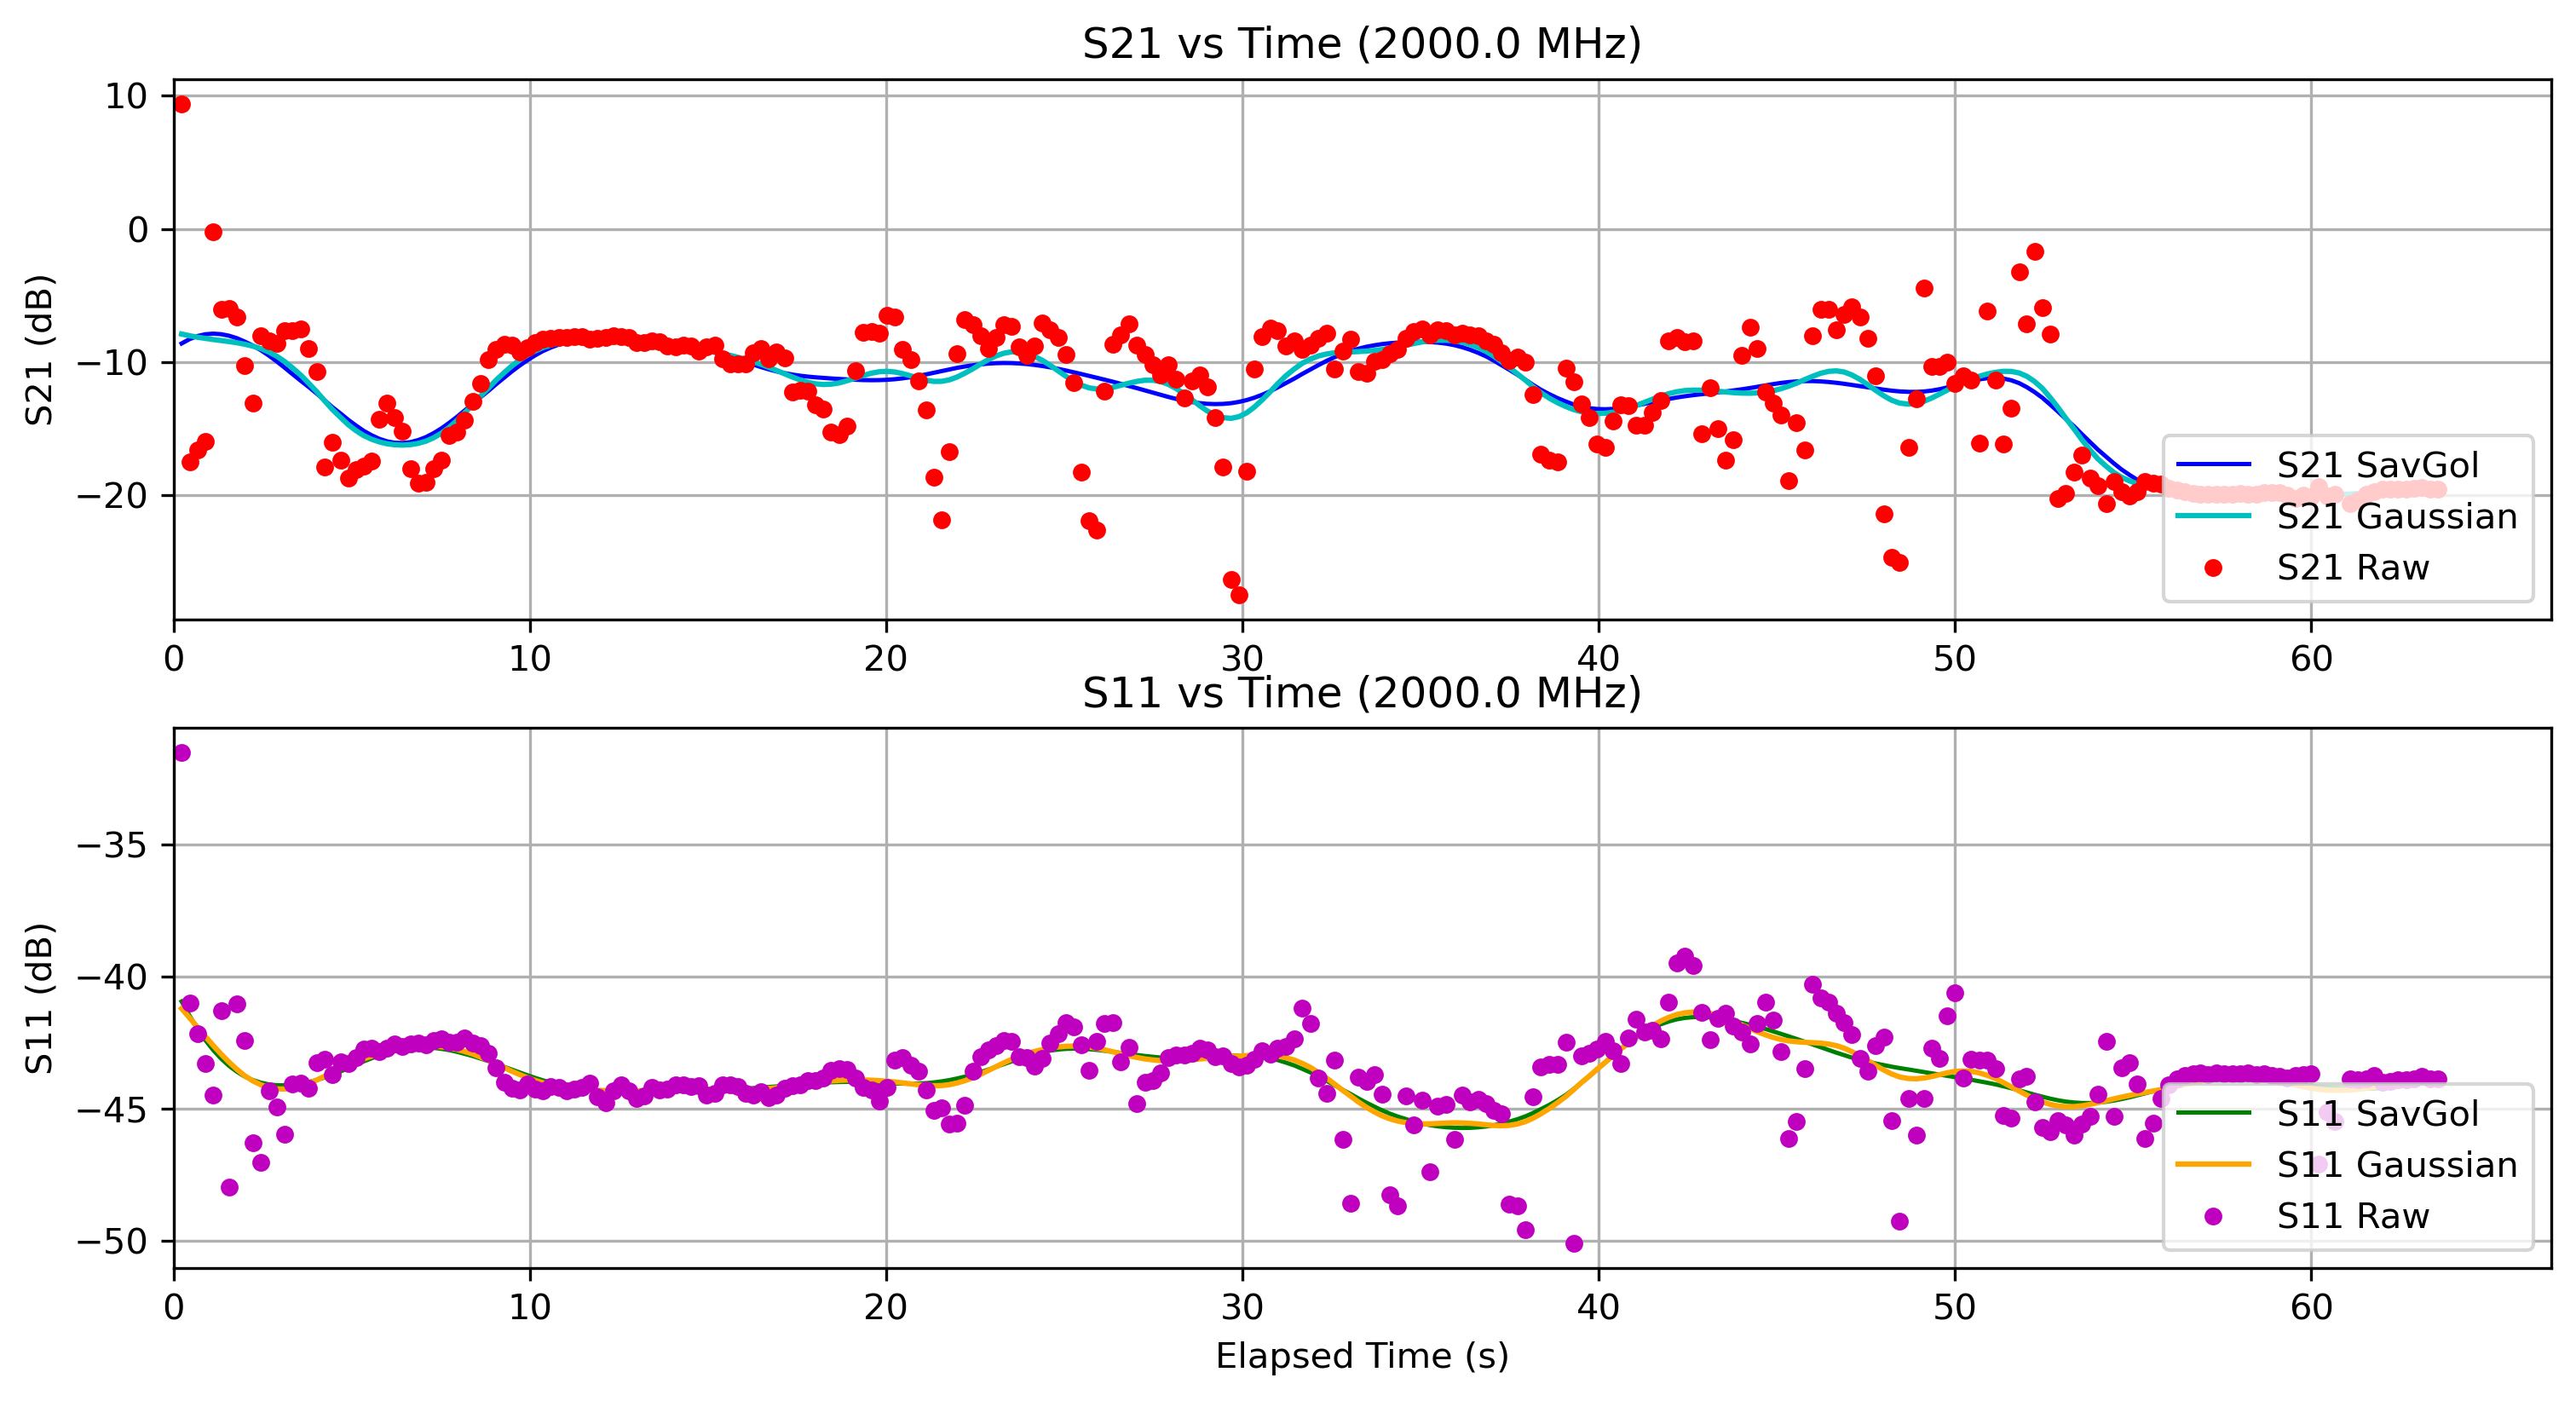

Data behind this chart, as committed beside it:
Elapsed Time (s), Frequency (Hz), S11 (dB), S21 (dB), OBJ, Height (m)
0.2252, 2000000000, -31.51, 9.398, NO, 0.0
0.454, 2000000000, -41.01, -17.49, NO, 0.0
0.6753, 2000000000, -42.18, -16.59, NO, 0.0
0.8963, 2000000000, -43.28, -15.95, NO, 0.0
1.116, 2000000000, -44.48, -0.1925, NO, 0.0
1.336, 2000000000, -41.28, -6.018, NO, 0.0
1.557, 2000000000, -47.95, -6.015, NO, 0.0
1.778, 2000000000, -41.05, -6.628, NO, 0.0
1.994, 2000000000, -42.4, -10.27, NO, 0.0
2.226, 2000000000, -46.29, -13.12, NO, 0.0
2.456, 2000000000, -47.04, -8.019, NO, 0.0
2.675, 2000000000, -44.33, -8.439, NO, 0.0
2.896, 2000000000, -44.94, -8.606, NO, 0.0
3.114, 2000000000, -45.98, -7.651, NO, 0.0
3.335, 2000000000, -44.07, -7.67, NO, 0.0
3.568, 2000000000, -44.03, -7.504, NO, 0.0
3.798, 2000000000, -44.24, -8.968, NO, 0.0
4.024, 2000000000, -43.27, -10.73, NO, 0.0
4.238, 2000000000, -43.13, -17.91, NO, 0.0
4.455, 2000000000, -43.72, -16.05, NO, 0.0
4.689, 2000000000, -43.22, -17.4, NO, 0.0
4.902, 2000000000, -43.3, -18.72, NO, 0.0
5.122, 2000000000, -43.08, -18.1, NO, 0.0
5.334, 2000000000, -42.76, -17.85, NO, 0.0
5.556, 2000000000, -42.72, -17.44, NO, 0.0
5.771, 2000000000, -42.83, -14.32, NO, 0.0
5.987, 2000000000, -42.7, -13.07, NO, 0.0
6.203, 2000000000, -42.55, -14.2, NO, 0.0
6.424, 2000000000, -42.65, -15.23, NO, 0.0
6.646, 2000000000, -42.55, -18, NO, 0.0
6.86, 2000000000, -42.5, -19.12, NO, 0.0
7.084, 2000000000, -42.59, -19.02, NO, 0.0
7.299, 2000000000, -42.43, -18, NO, 0.0
7.517, 2000000000, -42.35, -17.41, NO, 0.0
7.732, 2000000000, -42.47, -15.52, NO, 0.0
7.949, 2000000000, -42.47, -15.29, NO, 0.0
8.163, 2000000000, -42.31, -14.38, NO, 0.0
8.396, 2000000000, -42.5, -12.96, NO, 0.0
8.608, 2000000000, -42.6, -11.59, NO, 0.0
8.842, 2000000000, -42.91, -9.802, NO, 0.0
9.057, 2000000000, -43.45, -9.051, NO, 0.0
9.282, 2000000000, -43.99, -8.693, NO, 0.0
9.494, 2000000000, -44.24, -8.74, NO, 0.0
9.711, 2000000000, -44.29, -9.255, NO, 0.0
9.928, 2000000000, -44.06, -8.948, NO, 0.0
10.14, 2000000000, -44.25, -8.525, NO, 0.0
10.36, 2000000000, -44.32, -8.286, NO, 0.0
10.59, 2000000000, -44.17, -8.194, NO, 0.0
10.81, 2000000000, -44.21, -8.192, NO, 0.0
11.02, 2000000000, -44.32, -8.139, NO, 0.0
11.24, 2000000000, -44.26, -8.072, NO, 0.0
11.46, 2000000000, -44.18, -8.095, NO, 0.0
11.69, 2000000000, -44.04, -8.267, NO, 0.0
11.9, 2000000000, -44.56, -8.251, NO, 0.0
12.12, 2000000000, -44.78, -8.147, NO, 0.0
12.34, 2000000000, -44.32, -8.047, NO, 0.0
12.55, 2000000000, -44.09, -8.099, NO, 0.0
12.78, 2000000000, -44.31, -8.146, NO, 0.0
13, 2000000000, -44.63, -8.519, NO, 0.0
13.21, 2000000000, -44.51, -8.558, NO, 0.0
... 226 more rows
